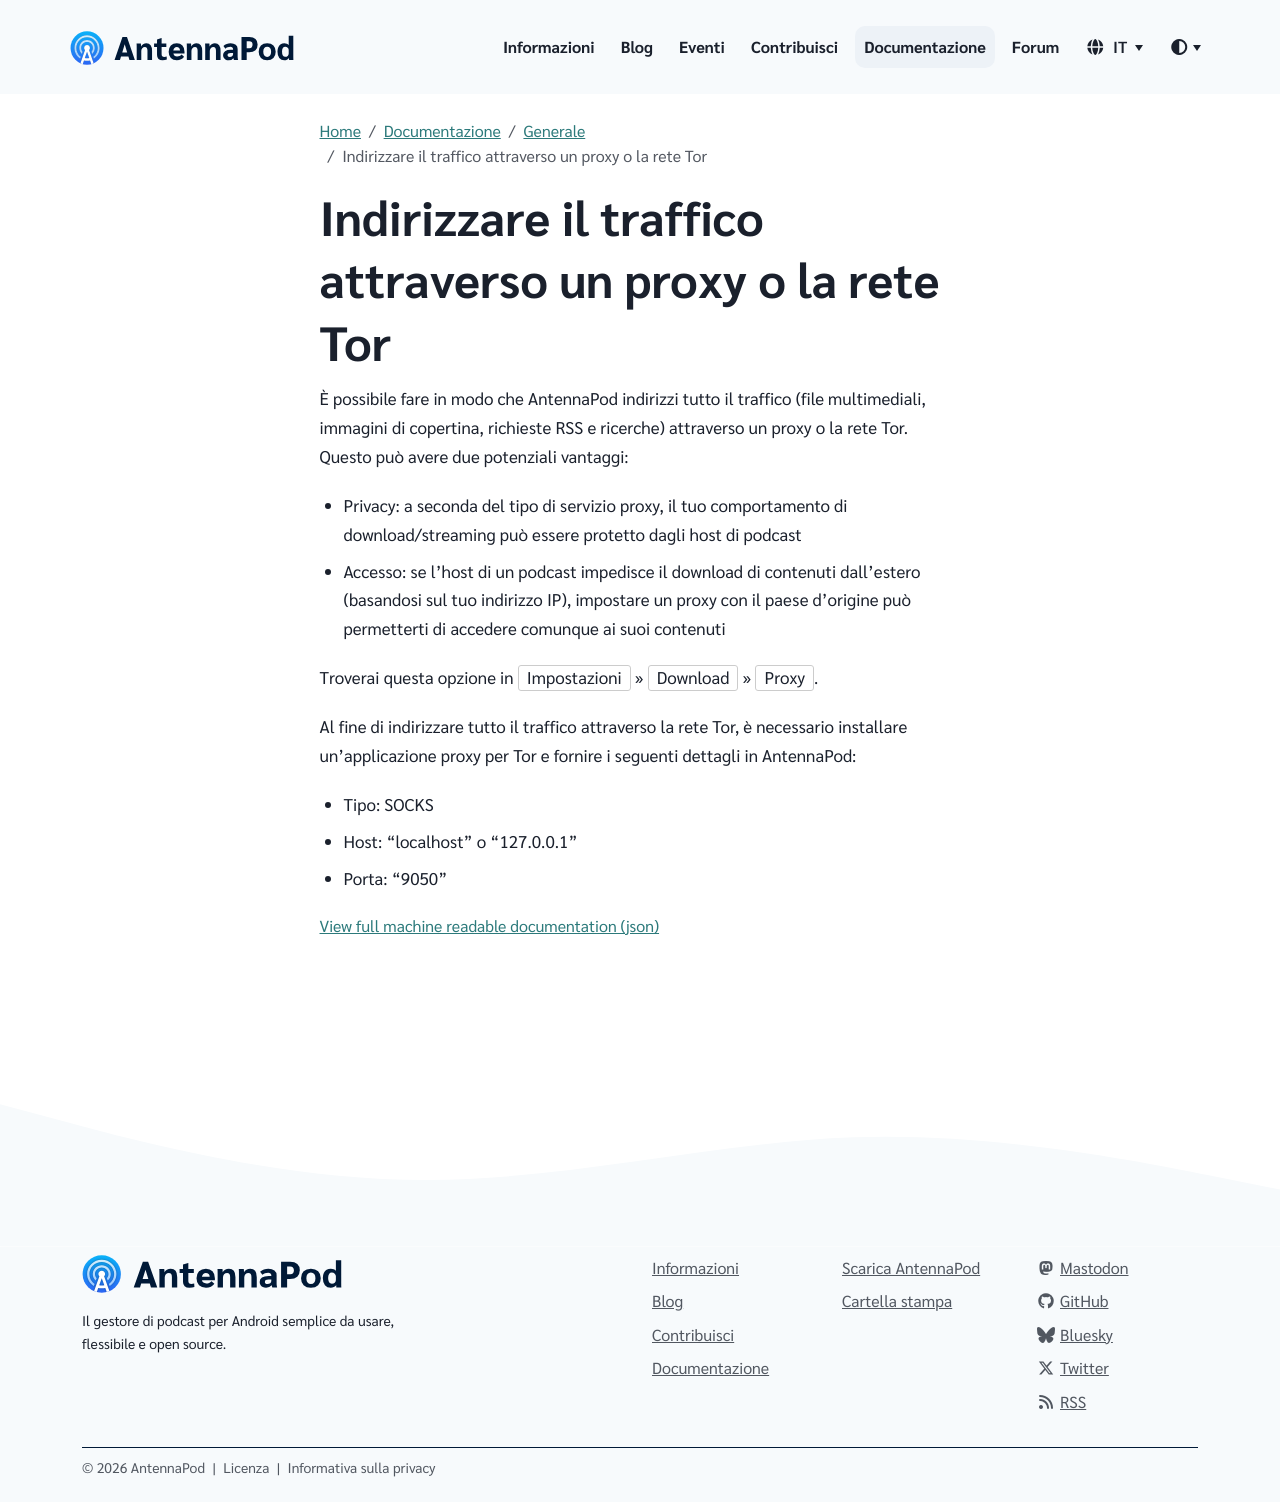

repository: AntennaPod/antennapod.github.io · page: it/documentation/general/proxy.html · generator: jekyll

È possibile fare in modo che AntennaPod indirizzi tutto il traffico (file multimediali, immagini di copertina, richieste RSS e ricerche) attraverso un proxy o la rete Tor. Questo può avere due potenziali vantaggi:

- Privacy: a seconda del tipo di servizio proxy, il tuo comportamento di download/streaming può essere protetto dagli host di podcast

- Accesso: se l'host di un podcast impedisce il download di contenuti dall'estero (basandosi sul tuo indirizzo IP), impostare un proxy con il paese d'origine può permetterti di accedere comunque ai suoi contenuti

Troverai questa opzione in `Impostazioni` » `Download` » `Proxy`.

Al fine di indirizzare tutto il traffico attraverso la rete Tor, è necessario installare un'applicazione proxy per Tor e fornire i seguenti dettagli in AntennaPod:

- Tipo: SOCKS

- Host: "localhost" o "127.0.0.1"

- Porta: "9050"
